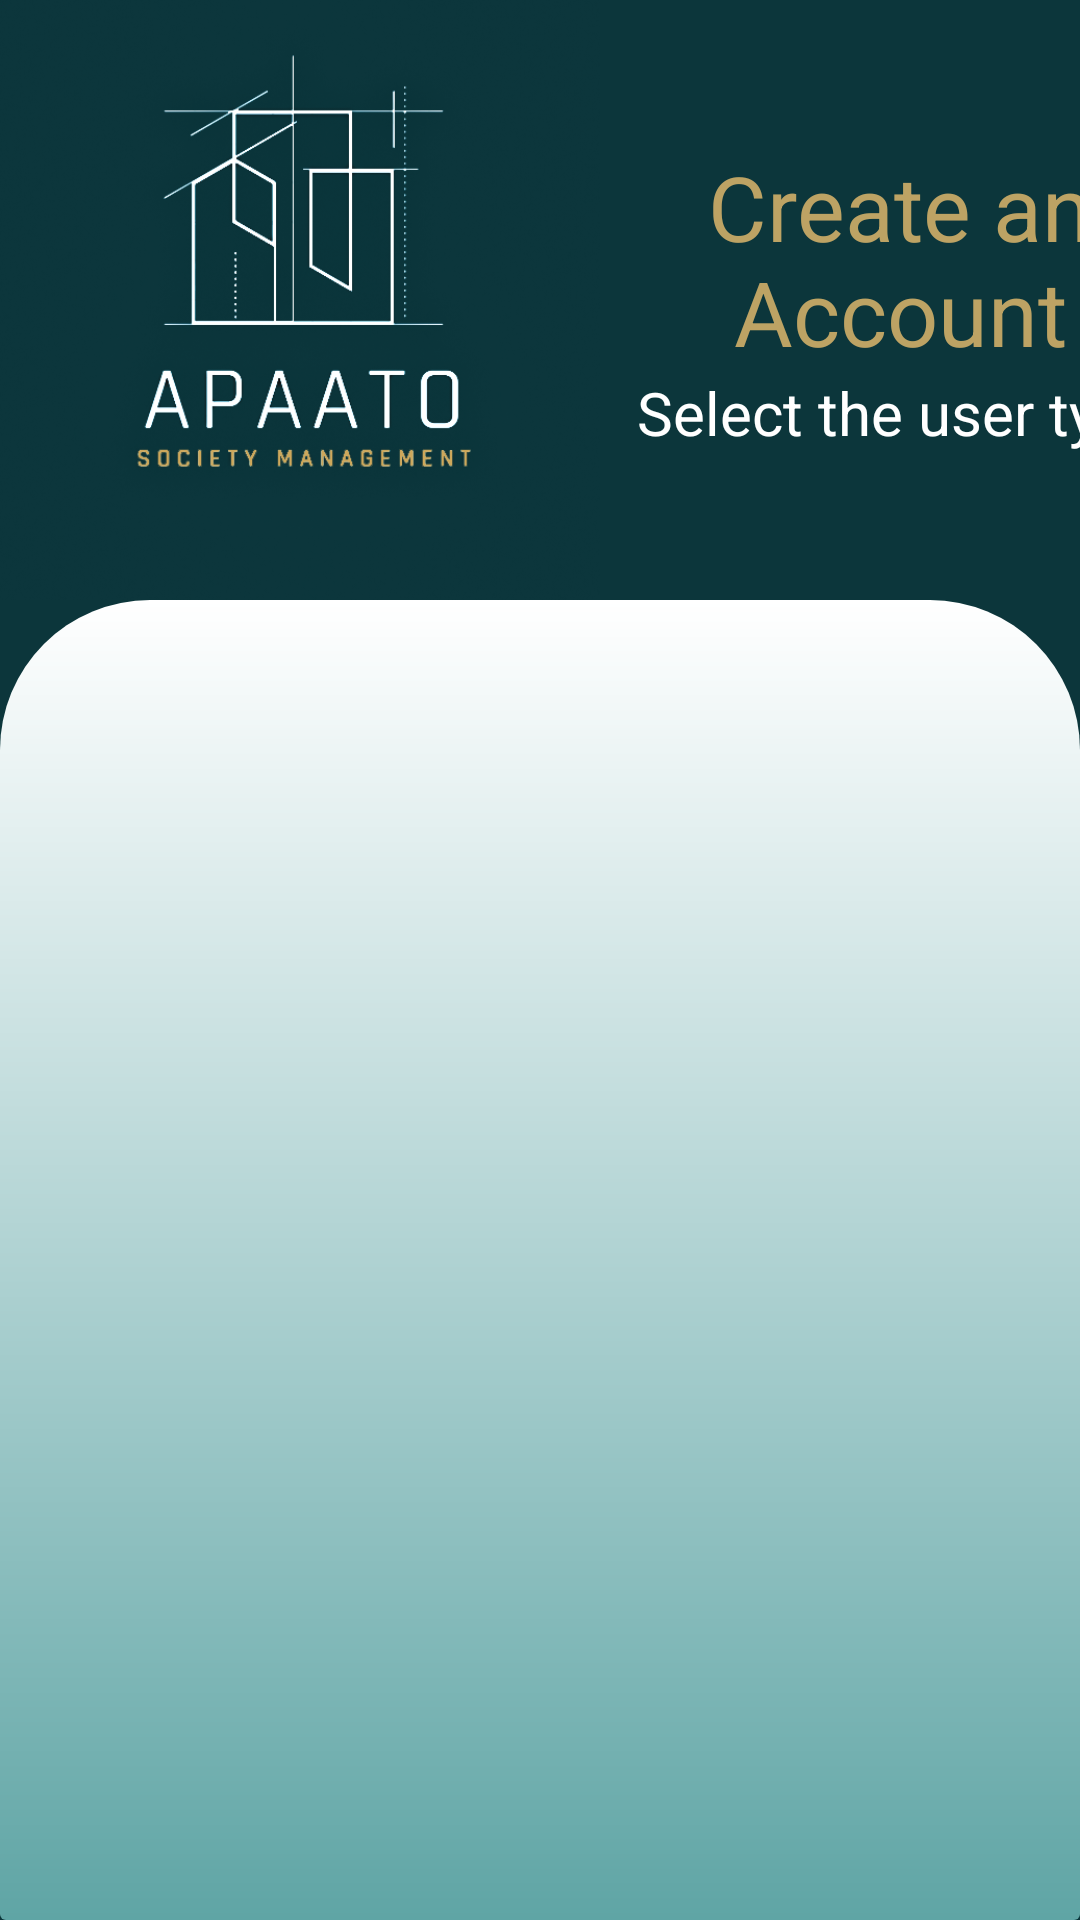

Layout XML and referenced resources for this Android screen:
<!-- AndroidManifest.xml: application theme Theme.SocietyManagement -->
<!-- res/layout/activity_registration.xml -->
<?xml version="1.0" encoding="utf-8"?>
<LinearLayout xmlns:android="http://schemas.android.com/apk/res/android"
    xmlns:app="http://schemas.android.com/apk/res-auto"
    xmlns:tools="http://schemas.android.com/tools"
    android:layout_width="match_parent"
    android:layout_height="match_parent"
    android:orientation="vertical"
    android:background="#0C363B"
    tools:context=".Login.Registration">

    <LinearLayout
        android:layout_width="match_parent"
        android:layout_height="wrap_content">

        <ImageView
            android:id="@+id/image_view_reg"
            android:layout_width="200sp"
            android:layout_height="200sp"
            android:background="@drawable/logo"
            android:visibility="visible"/>

        <LinearLayout
            android:layout_width="match_parent"
            android:layout_height="wrap_content"
            android:orientation="vertical"
            android:layout_gravity="center">

            <TextView
                android:id="@+id/welcome_reg"
                android:layout_width="200sp"
                android:layout_height="wrap_content"
                android:gravity="center"
                android:text="Create an Account"
                android:textColor="#BDA364"
                android:textSize="30sp" />

            <TextView
                android:id="@+id/signin"
                android:layout_width="200sp"
                android:layout_height="wrap_content"
                android:gravity="center"
                android:text="Select the user type"
                android:textColor="@color/white"
                android:textSize="20sp" />

        </LinearLayout>

    </LinearLayout>

    <RelativeLayout
        android:id="@+id/anim_layout"
        android:layout_width="match_parent"
        android:layout_height="match_parent"
        android:background="@drawable/bg">



    </RelativeLayout>
</LinearLayout>
<!-- resources referenced by this layout -->
<resources>
  <color name="white">#FFFFFFFF</color>
  <!-- drawable bg (drawable) -->
  <?xml version="1.0" encoding="utf-8"?>
  <shape xmlns:android="http://schemas.android.com/apk/res/android">
      <solid android:color="@color/white"/>
      <corners android:radius="50dp" android:bottomLeftRadius="@dimen/cardview_default_radius" android:bottomRightRadius="@dimen/cardview_default_radius"/>
      <gradient
          android:startColor="#5FA5A5"
          android:endColor="#ffffff"
          android:angle="90"/>
  </shape>
  <!-- drawable logo: png bitmap (drawable, 172822 bytes) -->
  <style name="Theme.SocietyManagement" parent="Base.Theme.SocietyManagement" />
  <style name="Base.Theme.SocietyManagement" parent="Theme.Material3.DayNight.NoActionBar">
          
          
          <item name="android:windowTranslucentStatus">true</item>
      </style>
</resources>
